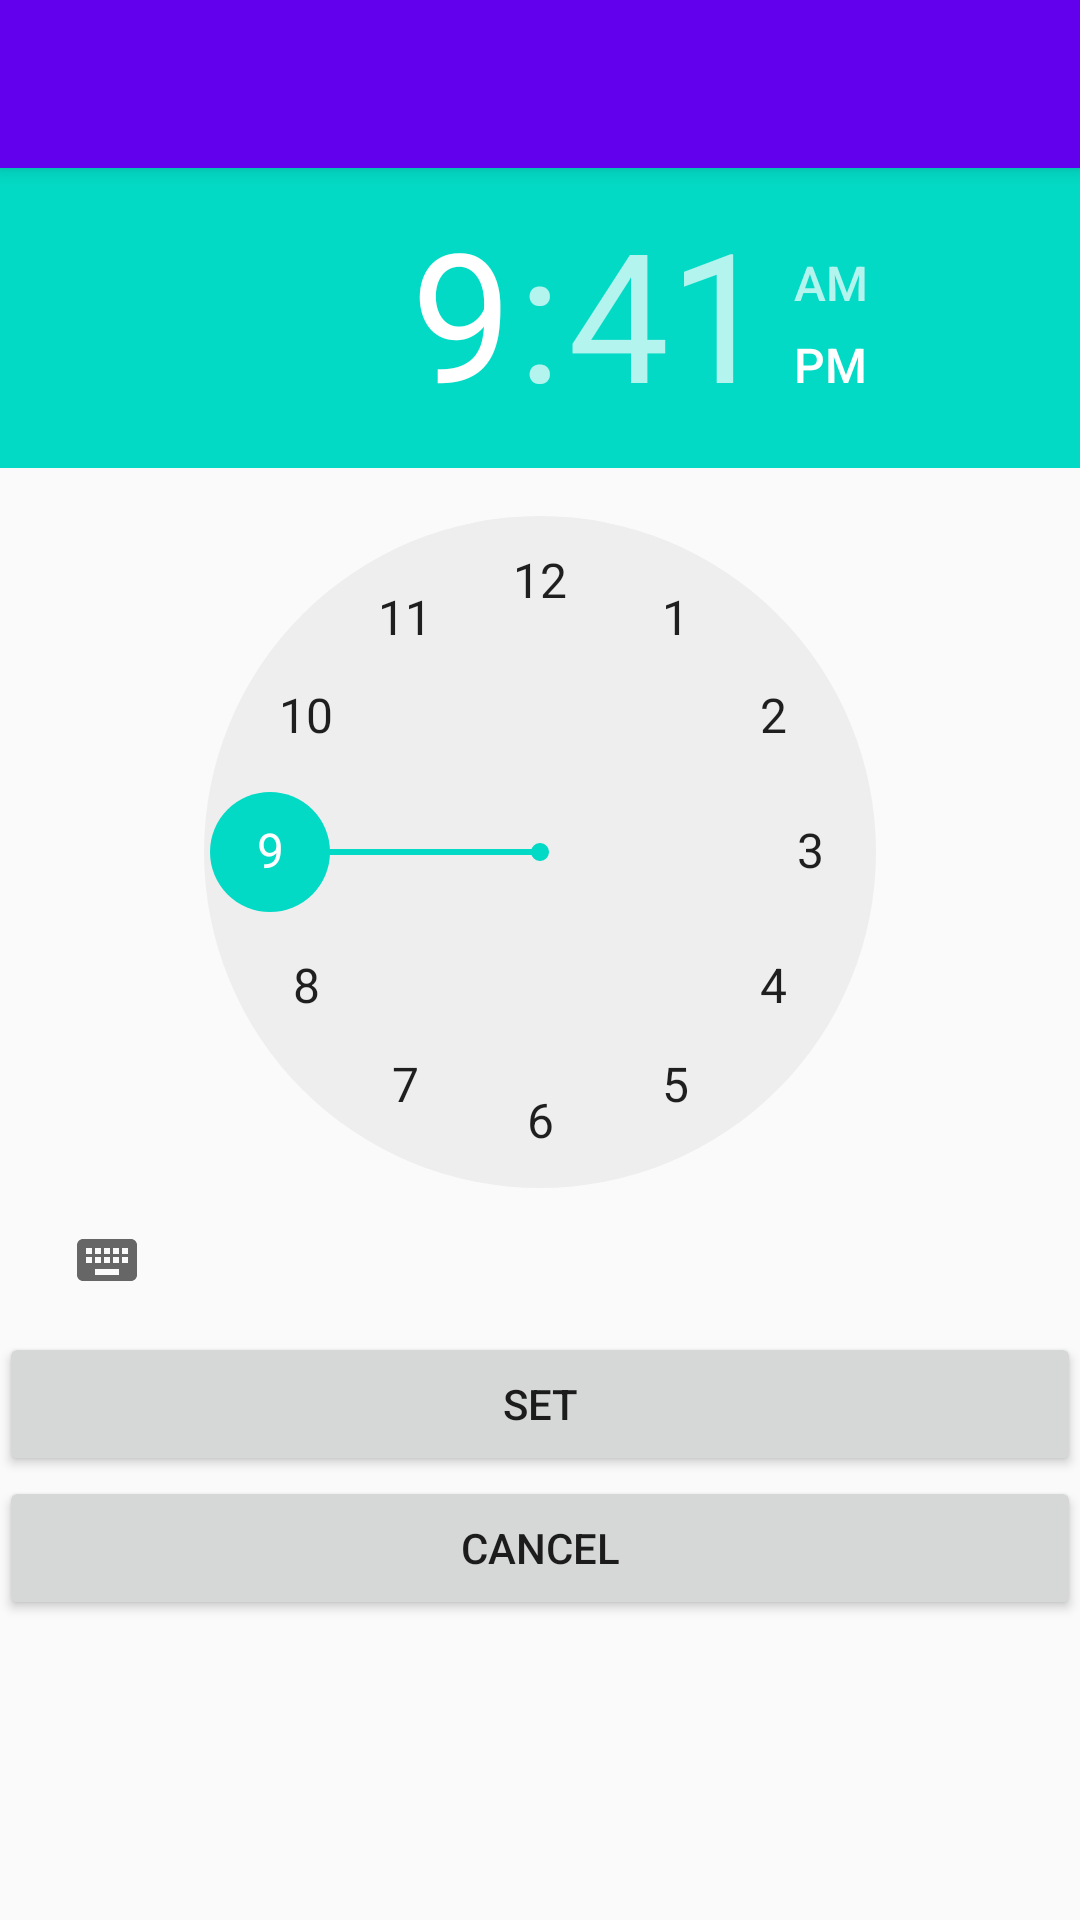

This screen was rendered from an Android layout file. Write that file and the resources it references.
<!-- AndroidManifest.xml: application theme AppTheme -->
<!-- res/layout/activity_set_alarm.xml -->
<?xml version="1.0" encoding="utf-8"?>
<android.support.design.widget.CoordinatorLayout xmlns:android="http://schemas.android.com/apk/res/android"
    xmlns:app="http://schemas.android.com/apk/res-auto"
    xmlns:tools="http://schemas.android.com/tools"
    android:layout_width="match_parent"
    android:layout_height="match_parent"
    android:fitsSystemWindows="true"
    tools:context="com.example.madel.seng403.SetAlarmActivity">

    <android.support.design.widget.AppBarLayout
        android:layout_width="match_parent"
        android:layout_height="wrap_content"
        android:theme="@style/AppTheme.AppBarOverlay">

        <android.support.v7.widget.Toolbar
            android:id="@+id/toolbar"
            android:layout_width="match_parent"
            android:layout_height="?attr/actionBarSize"
            android:background="?attr/colorPrimary"
            app:popupTheme="@style/AppTheme.PopupOverlay" />

    </android.support.design.widget.AppBarLayout>

    <include layout="@layout/content_set_alarm" />


</android.support.design.widget.CoordinatorLayout>
<!-- res/layout/content_set_alarm.xml (included above) -->
<?xml version="1.0" encoding="utf-8"?>
<RelativeLayout xmlns:android="http://schemas.android.com/apk/res/android"
    xmlns:app="http://schemas.android.com/apk/res-auto"
    xmlns:tools="http://schemas.android.com/tools"
    android:id="@+id/content_set_alarm"
    android:layout_width="match_parent"
    android:layout_height="match_parent"
    android:paddingBottom="@dimen/activity_vertical_margin"
    android:paddingLeft="@dimen/activity_horizontal_margin"
    android:paddingRight="@dimen/activity_horizontal_margin"
    android:paddingTop="@dimen/activity_vertical_margin"
    app:layout_behavior="@string/appbar_scrolling_view_behavior"
    tools:context="com.example.madel.seng403.SetAlarmActivity"
    tools:showIn="@layout/activity_set_alarm">


    <LinearLayout xmlns:android="http://schemas.android.com/apk/res/android"
        android:orientation="vertical" android:layout_width="match_parent"
        android:layout_height="match_parent">

        <TimePicker
            android:layout_width="match_parent"
            android:layout_height="wrap_content"
            android:id="@+id/timePicker" />

        <Button
            android:text="Set"
            android:layout_width="match_parent"
            android:layout_height="wrap_content"
            android:onClick="setAlarmButton"
            android:id="@+id/set_alarm" />

        <Button
            android:text="Cancel"
            android:layout_width="match_parent"
            android:layout_height="wrap_content"
            android:onClick="cancelAlarmButton"
            android:id="@+id/cancel_setting_alarm" />
    </LinearLayout>

</RelativeLayout>
<!-- resources referenced by this layout -->
<resources>
  <style name="AppTheme.AppBarOverlay" parent="ThemeOverlay.AppCompat.Dark.ActionBar" />
  <style name="AppTheme.PopupOverlay" parent="ThemeOverlay.AppCompat.Light" />
  <style name="AppTheme" parent="Theme.AppCompat.Light.DarkActionBar">
          
          <item name="colorPrimary">@color/colorPrimary</item>
          
          <item name="colorPrimaryDark">@color/black</item>
          <item name="colorAccent">@color/colorAccent</item>
      </style>
  <!-- not gathered from this repository: default colours our renderer supplied (Android Studio template values) -->
  <color name="black">#FF000000</color>
  <color name="colorPrimary">#FF6200EE</color>
  <color name="colorAccent">#FF03DAC5</color>
</resources>
